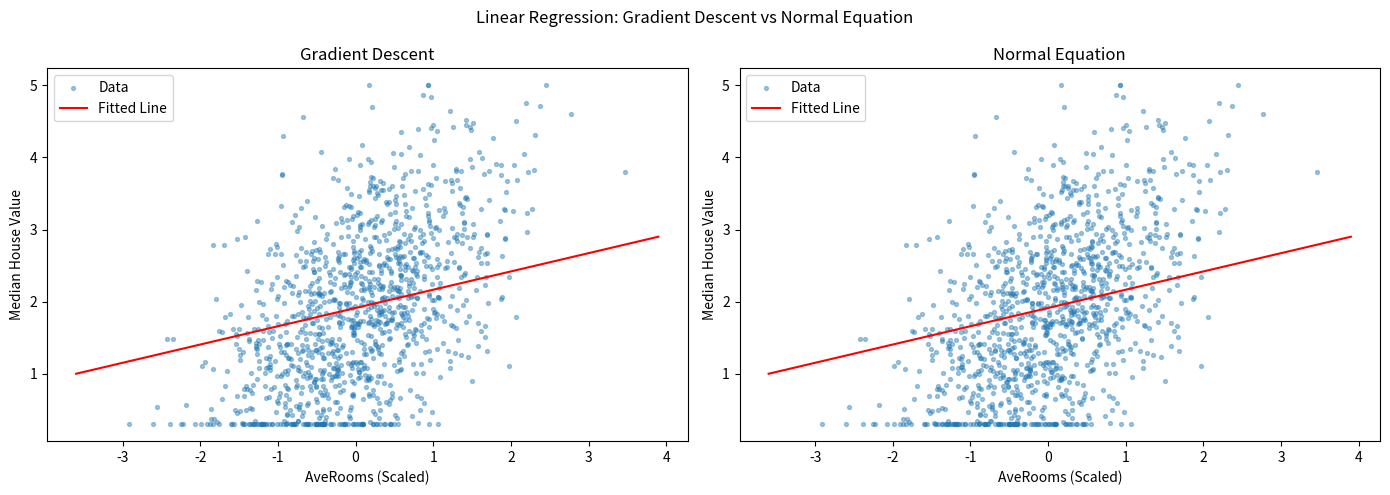

The matplotlib source for this figure:
# Experiment 1: Linear Regression using Gradient Descent and Normal Equation
import numpy as np
import matplotlib.pyplot as plt

np.random.seed(42)

x = np.random.normal(0, 0.9, 1200)
y = np.clip(1.8 + 0.65*x + np.random.normal(0, 1, 1200), 0.3, 5)

fig, ax = plt.subplots(1, 2, figsize=(14, 5))

for a, title in zip(ax, ['Gradient Descent', 'Normal Equation']):
    a.scatter(x, y, s=8, alpha=0.4, label='Data')
    a.plot([-3.6, 3.9], [1, 2.9], 'r-', label='Fitted Line')
    a.set_title(title)
    a.set_xlabel('AveRooms (Scaled)')
    a.set_ylabel('Median House Value')
    a.legend(loc='upper left')

fig.suptitle('Linear Regression: Gradient Descent vs Normal Equation')
plt.tight_layout()
plt.show()
